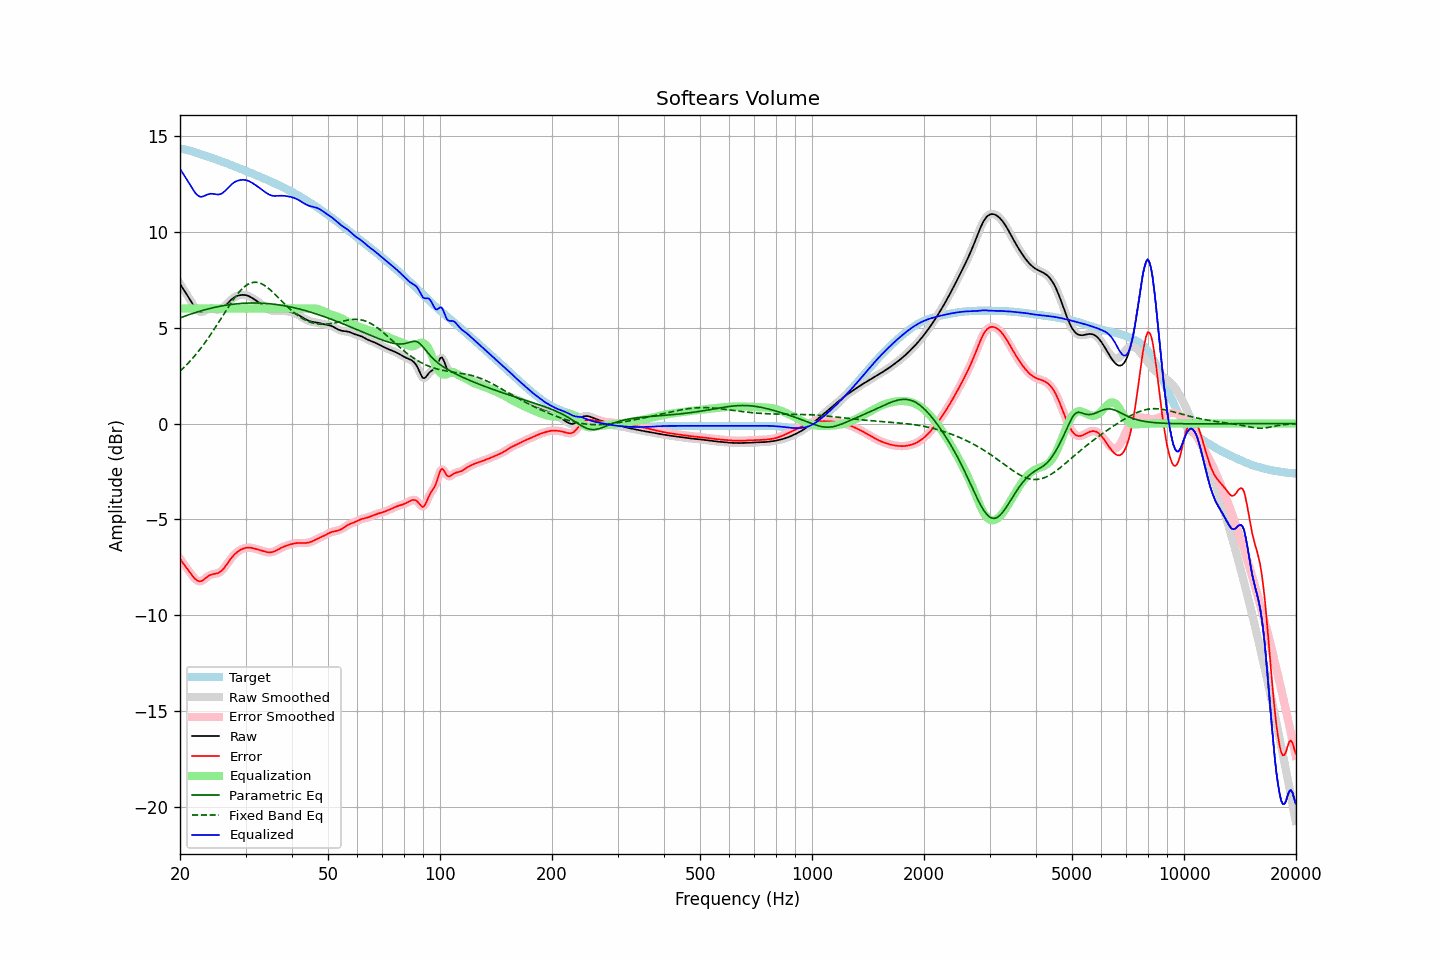

The data file committed next to this chart (first rows):
frequency, raw, error, smoothed, error_smoothed, equalization, parametric_eq, fixed_band_eq, equalized_raw, equalized_smoothed, target
20.00, 7.29, -7.04, 7.29, -7.04, 6.00, 5.51, 2.73, 13.29, 13.29, 14.33
20.20, 7.15, -7.17, 7.16, -7.17, 6.00, 5.54, 2.81, 13.15, 13.16, 14.32
20.40, 7.02, -7.29, 7.02, -7.29, 6.00, 5.57, 2.89, 13.02, 13.02, 14.31
20.61, 6.89, -7.41, 6.89, -7.41, 6.00, 5.60, 2.97, 12.89, 12.89, 14.30
20.81, 6.76, -7.52, 6.76, -7.52, 6.00, 5.63, 3.05, 12.76, 12.76, 14.28
21.02, 6.62, -7.63, 6.62, -7.63, 6.00, 5.66, 3.14, 12.62, 12.62, 14.25
21.23, 6.49, -7.74, 6.48, -7.75, 6.00, 5.69, 3.23, 12.49, 12.48, 14.23
21.44, 6.35, -7.86, 6.35, -7.86, 6.00, 5.72, 3.32, 12.35, 12.35, 14.20
21.66, 6.21, -7.97, 6.21, -7.97, 6.00, 5.74, 3.42, 12.21, 12.21, 14.18
21.87, 6.08, -8.07, 6.09, -8.06, 6.00, 5.77, 3.52, 12.08, 12.09, 14.15
22.09, 5.98, -8.14, 5.98, -8.14, 6.00, 5.80, 3.62, 11.98, 11.98, 14.13
22.31, 5.90, -8.20, 5.90, -8.20, 6.00, 5.82, 3.72, 11.90, 11.90, 14.10
22.54, 5.85, -8.23, 5.85, -8.22, 6.00, 5.85, 3.82, 11.85, 11.85, 14.07
22.76, 5.82, -8.22, 5.83, -8.22, 6.00, 5.87, 3.93, 11.82, 11.83, 14.04
22.99, 5.83, -8.18, 5.84, -8.18, 6.00, 5.90, 4.04, 11.83, 11.84, 14.02
23.22, 5.87, -8.12, 5.86, -8.12, 6.00, 5.92, 4.16, 11.87, 11.86, 13.99
23.45, 5.90, -8.06, 5.90, -8.06, 6.00, 5.94, 4.27, 11.90, 11.90, 13.96
23.69, 5.94, -7.99, 5.94, -7.99, 6.00, 5.96, 4.39, 11.94, 11.94, 13.93
23.92, 5.97, -7.93, 5.97, -7.94, 6.00, 5.99, 4.51, 11.97, 11.97, 13.90
24.16, 5.98, -7.89, 5.98, -7.89, 6.00, 6.01, 4.64, 11.98, 11.98, 13.87
24.40, 5.98, -7.86, 5.98, -7.86, 6.00, 6.03, 4.76, 11.98, 11.98, 13.85
24.65, 5.97, -7.85, 5.97, -7.85, 6.00, 6.05, 4.89, 11.97, 11.97, 13.82
24.89, 5.95, -7.83, 5.95, -7.83, 6.00, 6.07, 5.02, 11.95, 11.95, 13.79
25.14, 5.94, -7.81, 5.94, -7.81, 6.00, 6.08, 5.15, 11.94, 11.94, 13.76
25.39, 5.94, -7.79, 5.94, -7.78, 6.00, 6.10, 5.28, 11.94, 11.94, 13.73
25.65, 5.96, -7.73, 5.96, -7.73, 6.00, 6.12, 5.41, 11.96, 11.96, 13.70
25.91, 6.00, -7.67, 6.00, -7.67, 6.00, 6.13, 5.54, 12.00, 12.00, 13.67
26.16, 6.06, -7.58, 6.06, -7.58, 6.00, 6.15, 5.68, 12.06, 12.06, 13.63
26.43, 6.13, -7.47, 6.13, -7.47, 6.00, 6.16, 5.81, 12.13, 12.13, 13.60
26.69, 6.22, -7.35, 6.22, -7.36, 6.00, 6.18, 5.94, 12.22, 12.22, 13.57
26.96, 6.31, -7.23, 6.31, -7.23, 6.00, 6.19, 6.07, 12.31, 12.31, 13.54
27.23, 6.39, -7.12, 6.39, -7.12, 6.00, 6.20, 6.20, 12.39, 12.39, 13.51
27.50, 6.47, -7.01, 6.47, -7.01, 6.00, 6.21, 6.32, 12.47, 12.47, 13.48
27.77, 6.53, -6.91, 6.53, -6.91, 6.00, 6.22, 6.44, 12.53, 12.53, 13.44
28.05, 6.59, -6.82, 6.59, -6.82, 6.00, 6.23, 6.56, 12.59, 12.59, 13.41
28.33, 6.63, -6.74, 6.63, -6.74, 6.00, 6.24, 6.67, 12.63, 12.63, 13.38
28.62, 6.67, -6.68, 6.67, -6.68, 6.00, 6.25, 6.78, 12.67, 12.67, 13.34
28.90, 6.69, -6.62, 6.69, -6.62, 6.00, 6.26, 6.88, 12.69, 12.69, 13.31
29.19, 6.70, -6.57, 6.70, -6.57, 6.00, 6.26, 6.97, 12.70, 12.70, 13.28
29.48, 6.71, -6.53, 6.71, -6.53, 6.00, 6.27, 7.05, 12.71, 12.71, 13.24
29.78, 6.71, -6.50, 6.71, -6.50, 6.00, 6.27, 7.13, 12.71, 12.71, 13.21
30.08, 6.69, -6.48, 6.69, -6.48, 6.00, 6.28, 7.19, 12.69, 12.69, 13.17
30.38, 6.67, -6.47, 6.67, -6.47, 6.00, 6.28, 7.25, 12.67, 12.67, 13.14
30.68, 6.64, -6.47, 6.64, -6.47, 6.00, 6.28, 7.29, 12.64, 12.64, 13.11
30.99, 6.59, -6.48, 6.59, -6.48, 6.00, 6.29, 7.33, 12.59, 12.59, 13.07
31.30, 6.54, -6.49, 6.54, -6.49, 6.00, 6.29, 7.35, 12.54, 12.54, 13.04
31.61, 6.49, -6.51, 6.49, -6.51, 6.00, 6.29, 7.37, 12.49, 12.49, 13.00
31.93, 6.43, -6.53, 6.43, -6.53, 6.00, 6.29, 7.37, 12.43, 12.43, 12.97
32.24, 6.38, -6.56, 6.38, -6.56, 6.00, 6.29, 7.36, 12.38, 12.38, 12.93
32.57, 6.32, -6.58, 6.32, -6.58, 6.00, 6.28, 7.34, 12.32, 12.32, 12.90
32.89, 6.25, -6.61, 6.25, -6.61, 6.00, 6.28, 7.32, 12.25, 12.25, 12.86
33.22, 6.19, -6.63, 6.19, -6.63, 6.00, 6.28, 7.28, 12.19, 12.19, 12.82
33.55, 6.13, -6.66, 6.13, -6.66, 6.00, 6.27, 7.23, 12.13, 12.13, 12.79
33.89, 6.07, -6.68, 6.07, -6.68, 6.00, 6.27, 7.18, 12.07, 12.07, 12.75
34.23, 6.01, -6.70, 6.01, -6.70, 6.00, 6.26, 7.12, 12.01, 12.01, 12.71
34.57, 5.96, -6.72, 5.96, -6.71, 6.00, 6.25, 7.05, 11.96, 11.96, 12.68
34.92, 5.92, -6.72, 5.92, -6.72, 6.00, 6.25, 6.98, 11.92, 11.92, 12.64
35.27, 5.89, -6.71, 5.89, -6.71, 6.00, 6.24, 6.91, 11.89, 11.89, 12.60
35.62, 5.88, -6.69, 5.88, -6.69, 6.00, 6.23, 6.83, 11.88, 11.88, 12.56
35.97, 5.87, -6.66, 5.87, -6.65, 6.00, 6.22, 6.75, 11.87, 11.87, 12.52
... 635 more rows
